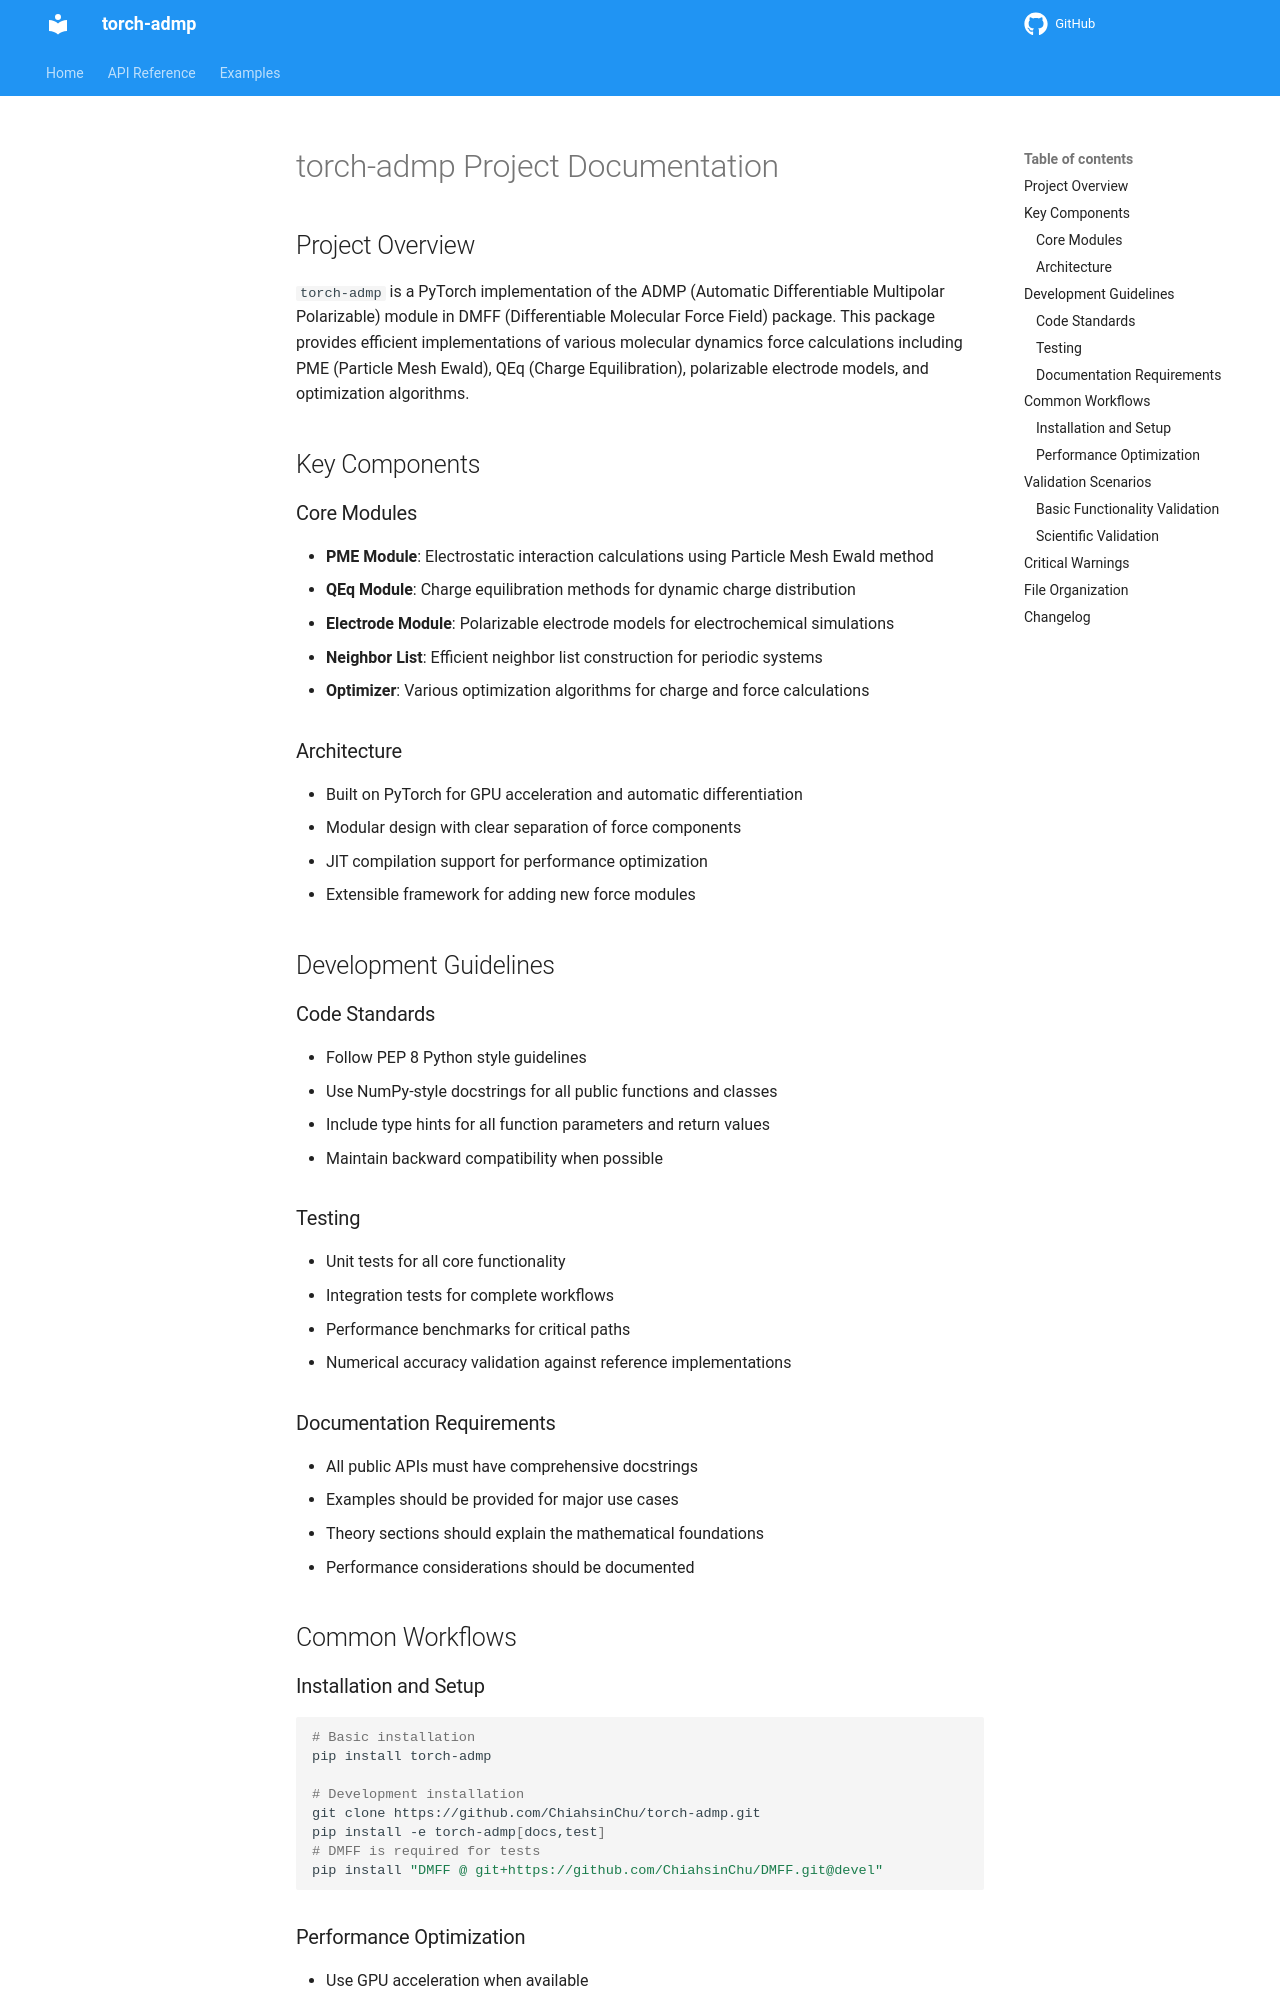

repository: ChiahsinChu/torch-admp · page: agents/AGENTS/index.html · generator: mkdocs

---
status: draft
author: AI Agent, Jia-Xin Zhu
last_updated: 2026-01-12
---

# torch-admp Project Documentation

## Project Overview

`torch-admp` is a PyTorch implementation of the ADMP (Automatic Differentiable Multipolar Polarizable) module in DMFF (Differentiable Molecular Force Field) package. This package provides efficient implementations of various molecular dynamics force calculations including PME (Particle Mesh Ewald), QEq (Charge Equilibration), polarizable electrode models, and optimization algorithms.

## Key Components

### Core Modules

- **PME Module**: Electrostatic interaction calculations using Particle Mesh Ewald method
- **QEq Module**: Charge equilibration methods for dynamic charge distribution
- **Electrode Module**: Polarizable electrode models for electrochemical simulations
- **Neighbor List**: Efficient neighbor list construction for periodic systems
- **Optimizer**: Various optimization algorithms for charge and force calculations

### Architecture

- Built on PyTorch for GPU acceleration and automatic differentiation
- Modular design with clear separation of force components
- JIT compilation support for performance optimization
- Extensible framework for adding new force modules

## Development Guidelines

### Code Standards

- Follow PEP 8 Python style guidelines
- Use NumPy-style docstrings for all public functions and classes
- Include type hints for all function parameters and return values
- Maintain backward compatibility when possible

### Testing

- Unit tests for all core functionality
- Integration tests for complete workflows
- Performance benchmarks for critical paths
- Numerical accuracy validation against reference implementations

### Documentation Requirements

- All public APIs must have comprehensive docstrings
- Examples should be provided for major use cases
- Theory sections should explain the mathematical foundations
- Performance considerations should be documented

## Common Workflows

### Installation and Setup

```bash
# Basic installation
pip install torch-admp

# Development installation
git clone https://github.com/ChiahsinChu/torch-admp.git
pip install -e torch-admp[docs,test]
# DMFF is required for tests
pip install "DMFF @ git+https://github.com/ChiahsinChu/DMFF.git@devel"
```
